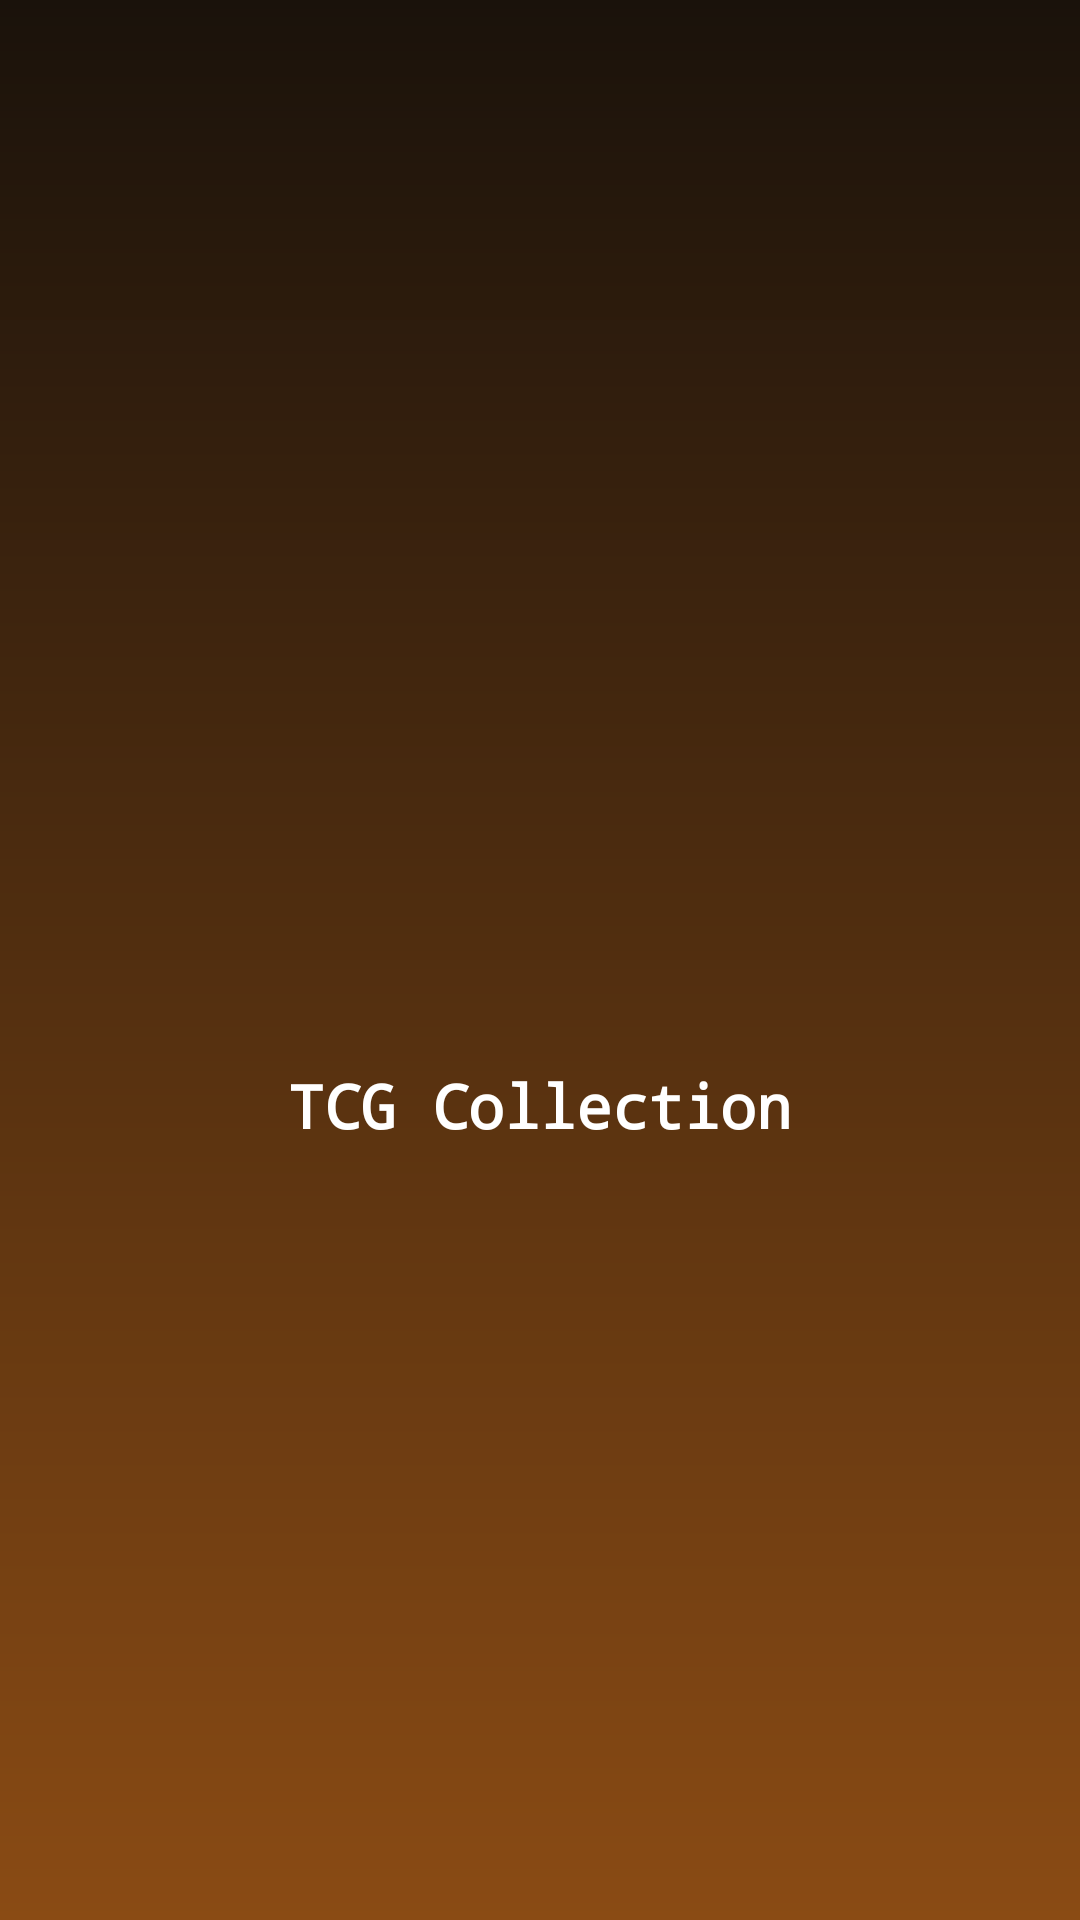

Here is an Android app screen rendered from its layout file. Give the layout XML and the strings, colors and styles it references.
<!-- AndroidManifest.xml: activity theme Theme.TcgCollection.Splash -->
<!-- res/layout/activity_splash.xml -->
<?xml version="1.0" encoding="utf-8"?>
<FrameLayout xmlns:android="http://schemas.android.com/apk/res/android"
    xmlns:app="http://schemas.android.com/apk/res-auto"
    android:layout_width="match_parent"
    android:layout_height="match_parent"
    android:background="@drawable/splash_gradient">

    <LinearLayout
        android:layout_width="wrap_content"
        android:layout_height="wrap_content"
        android:layout_gravity="center"
        android:gravity="center"
        android:orientation="vertical">

        
        <com.google.android.material.imageview.ShapeableImageView
            android:id="@+id/splashImagem"
            android:layout_width="wrap_content"
            android:layout_height="120dp"
            android:adjustViewBounds="true"
            android:contentDescription="@string/app_name"
            android:scaleType="fitCenter"
            app:shapeAppearanceOverlay="@style/Forma.Arredondada" />

        <TextView
            android:layout_width="wrap_content"
            android:layout_height="wrap_content"
            android:layout_marginTop="8dp"
            android:fontFamily="monospace"
            android:text="@string/app_name"
            android:textColor="#FFFFFF"
            android:textSize="20sp"
            android:textStyle="bold" />

        <TextView
            android:id="@+id/splashFrase"
            android:layout_width="280dp"
            android:layout_height="wrap_content"
            android:layout_marginTop="12dp"
            android:fontFamily="serif"
            android:textAlignment="center"
            android:textColor="@color/splash_frase"
            android:textSize="14sp" />
    </LinearLayout>
</FrameLayout>
<!-- resources referenced by this layout -->
<resources>
  <color name="splash_frase">#F3D9A4</color>
  <!-- drawable splash_gradient (drawable) -->
  <?xml version="1.0" encoding="utf-8"?>
  <shape xmlns:android="http://schemas.android.com/apk/res/android" android:shape="rectangle">
      <gradient
          android:angle="270"
          android:startColor="@color/splash_topo"
          android:endColor="@color/splash_base" />
  </shape>
  <string name="app_name">TCG Collection</string>
  <style name="Forma.Arredondada" parent="">
          <item name="cornerFamily">rounded</item>
          <item name="cornerSize">16dp</item>
      </style>
  <style name="Theme.TcgCollection.Splash">
          <item name="android:windowBackground">@drawable/splash_gradient</item>
          <item name="android:statusBarColor">@color/splash_topo</item>
          <item name="android:navigationBarColor">@color/splash_base</item>
          <item name="android:windowLightStatusBar">false</item>
          <item name="android:windowLightNavigationBar">false</item>
      </style>
  <color name="splash_topo">#1A120B</color>
  <color name="splash_base">#8A4B14</color>
</resources>
